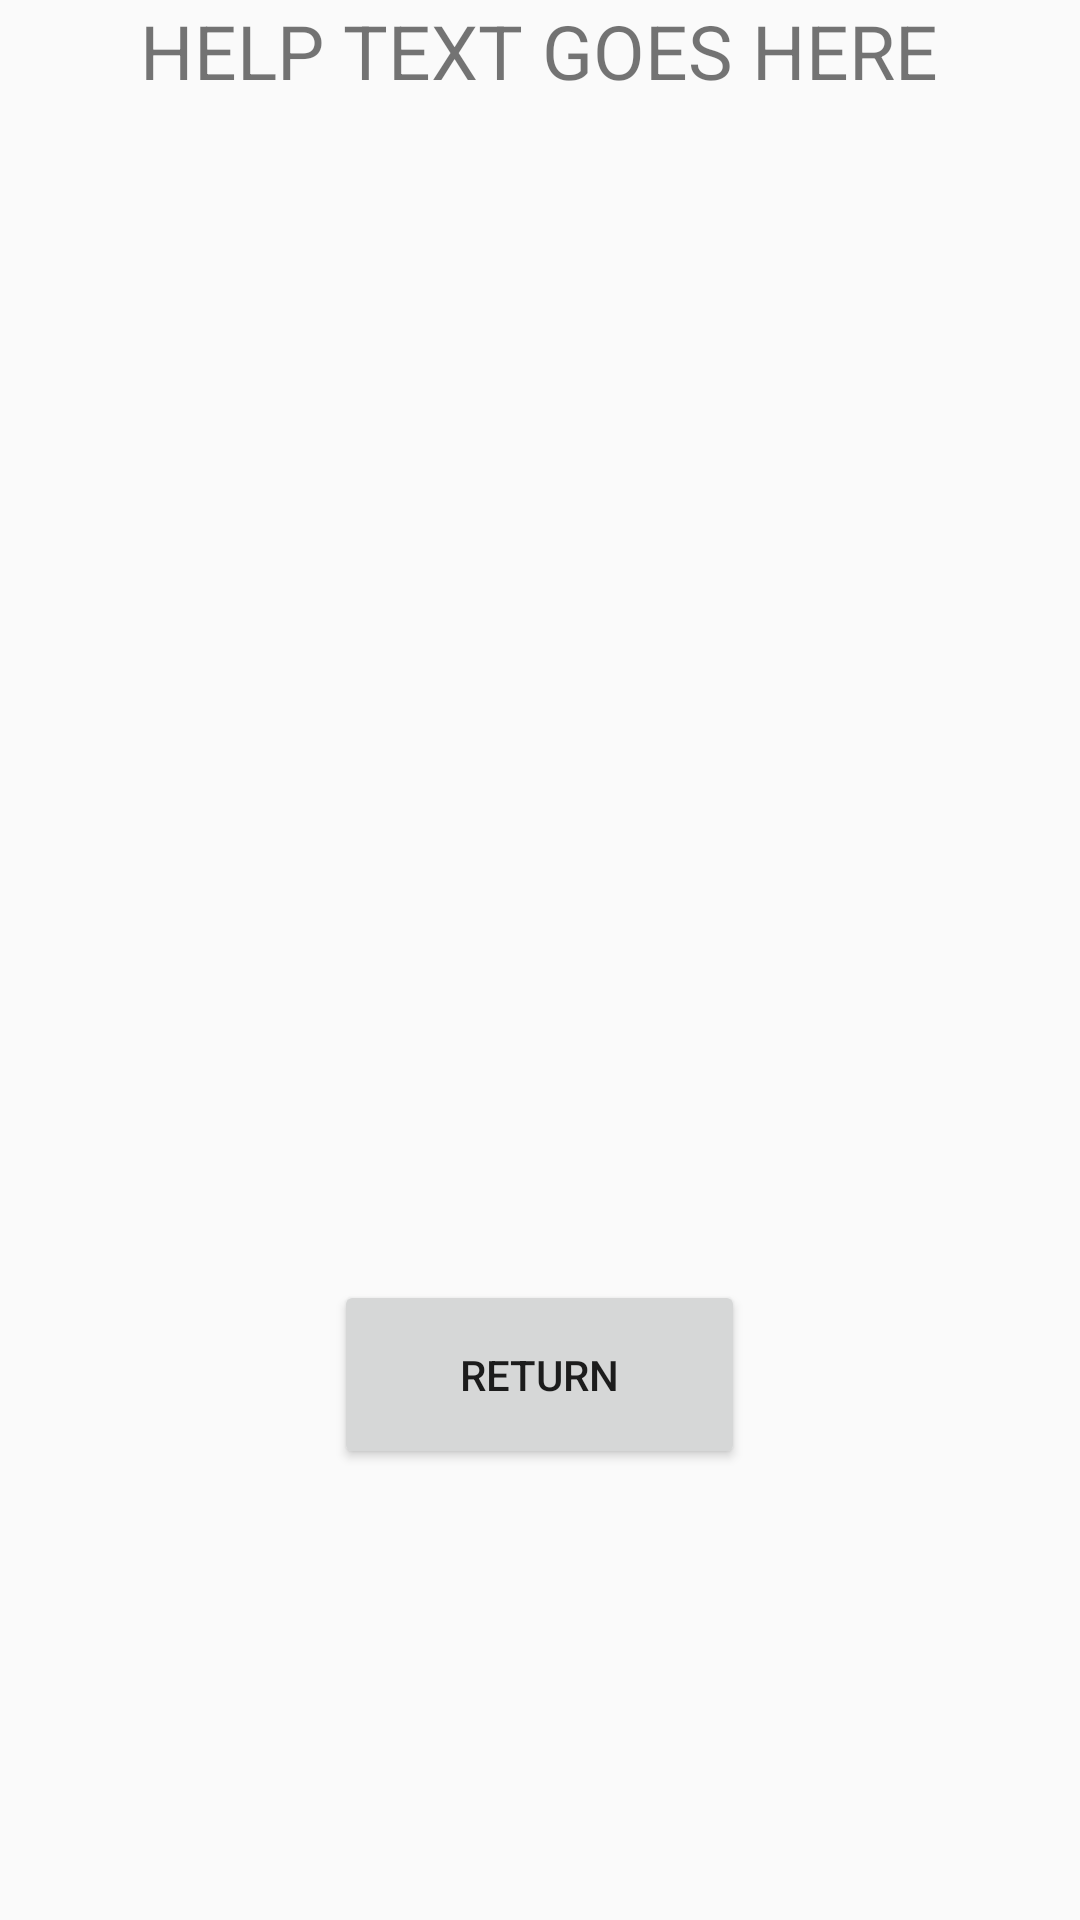

Produce the Android XML layout that renders to this screen, including the resource entries it uses.
<!-- AndroidManifest.xml: application theme AppTheme -->
<!-- res/layout/help_screen_layout.xml -->
<?xml version="1.0" encoding="utf-8"?>
<LinearLayout xmlns:android="http://schemas.android.com/apk/res/android"
    android:orientation="vertical" android:layout_width="match_parent"
    android:layout_height="match_parent"
    android:weightSum="1">

    <TextView
        android:layout_width="303dp"
        android:layout_height="0dp"
        android:text="@string/help_text"
        android:id="@+id/textView"
        android:layout_gravity="center_horizontal"
        android:layout_weight="0.74"
        android:textSize="25sp"
        android:textAlignment="center" />

    <Button
        android:layout_width="137dp"
        android:layout_height="63dp"
        android:text="Return"
        android:id="@+id/helpBackButton"
        android:layout_gravity="center_horizontal" />
</LinearLayout>
<!-- resources referenced by this layout -->
<resources>
  <string name="help_text">HELP TEXT GOES HERE</string>
  <style name="AppTheme" parent="Theme.AppCompat.Light.DarkActionBar">
          
      </style>
</resources>
